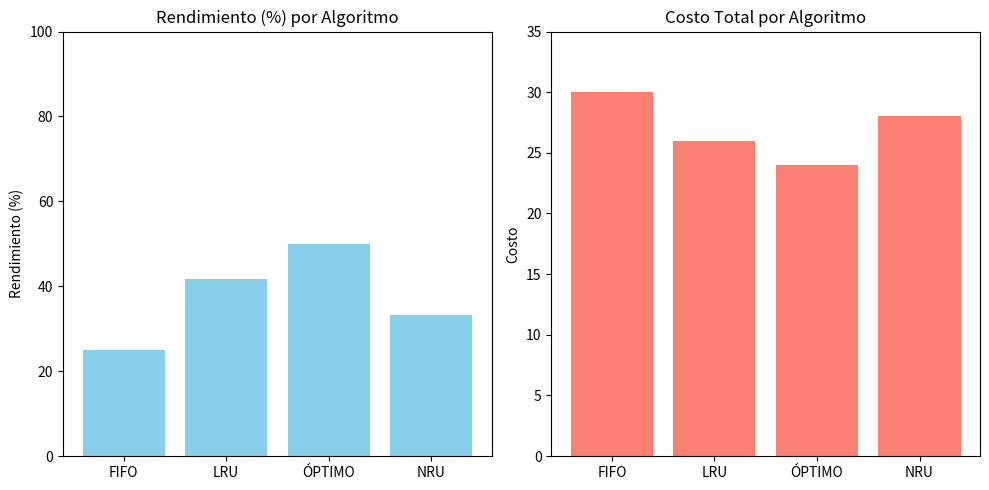

Here is the Python script that generated this plot:
#hol come stan


import random
from collections import deque
import matplotlib.pyplot as plt

def imprimir_metricas(nombre, fallos, total, resultados, costos):
    aciertos = total - fallos
    frecuencia = fallos / total
    rendimiento = 1 - frecuencia
    costo = fallos * 3 + aciertos * 1

    print(f"\n== {nombre} ==")
    print(f"Tiempo (Cantidad de Referencias): {total}")
    print(f"Número de Fallos: {fallos}")
    print(f"Frecuencia: {fallos}/{total} = {frecuencia:.2f}")
    print(f"Rendimiento: 1 - {frecuencia:.2f} = {rendimiento:.2f}")
    print(f"Rendimiento (%): {rendimiento * 100:.2f}%")
    print(f"Costo total: {fallos}*3 + {aciertos}*1 = {costo}")

    resultados[nombre] = rendimiento * 100
    costos[nombre] = costo

def fifo(reference_string, num_frames, resultados, costos):
    memory = deque()
    page_faults = 0
    for page in reference_string:
        if page not in memory:
            page_faults += 1
            if len(memory) >= num_frames:
                memory.popleft()
            memory.append(page)
    imprimir_metricas("FIFO", page_faults, len(reference_string), resultados, costos)

def lru(reference_string, num_frames, resultados, costos):
    memory = []
    page_faults = 0
    for page in reference_string:
        if page in memory:
            memory.remove(page)
        else:
            page_faults += 1
            if len(memory) >= num_frames:
                memory.pop(0)
        memory.append(page)
    imprimir_metricas("LRU", page_faults, len(reference_string), resultados, costos)

def optimal(reference_string, num_frames, resultados, costos):
    memory = []
    page_faults = 0
    for i in range(len(reference_string)):
        page = reference_string[i]
        if page not in memory:
            page_faults += 1
            if len(memory) < num_frames:
                memory.append(page)
            else:
                future = reference_string[i+1:]
                indices = [(p, future.index(p) if p in future else float('inf')) for p in memory]
                victim = max(indices, key=lambda x: x[1])[0]
                memory.remove(victim)
                memory.append(page)
    imprimir_metricas("ÓPTIMO", page_faults, len(reference_string), resultados, costos)

def nru(reference_string, num_frames, resultados, costos):
    random.seed(0)
    memory = {}
    page_faults = 0
    for page in reference_string:
        if page not in memory:
            page_faults += 1
            if len(memory) >= num_frames:
                classes = {0: [], 1: [], 2: [], 3: []}
                for p in memory:
                    r = memory[p]['R']
                    m = memory[p]['M']
                    clase = 2*r + m
                    classes[clase].append(p)
                for c in range(4):
                    if classes[c]:
                        victim = random.choice(classes[c])
                        del memory[victim]
                        break
            memory[page] = {'R': random.randint(0,1), 'M': random.randint(0,1)}
        else:
            memory[page]['R'] = 1
    imprimir_metricas("NRU", page_faults, len(reference_string), resultados, costos)

def graficar(resultados, costos):
    algoritmos = list(resultados.keys())
    rendimientos = list(resultados.values())
    costo_valores = list(costos.values())

    # Gráfico de Rendimiento
    plt.figure(figsize=(10,5))
    plt.subplot(1, 2, 1)
    plt.bar(algoritmos, rendimientos, color='skyblue')
    plt.title('Rendimiento (%) por Algoritmo')
    plt.ylabel('Rendimiento (%)')
    plt.ylim(0, 100)

    # Gráfico de Costo
    plt.subplot(1, 2, 2)
    plt.bar(algoritmos, costo_valores, color='salmon')
    plt.title('Costo Total por Algoritmo')
    plt.ylabel('Costo')
    plt.ylim(0, max(costo_valores) + 5)

    plt.tight_layout()
    plt.show()

# MAIN
if __name__ == "__main__":
    reference_string = [2, 3, 2, 1, 5, 2, 4, 5, 3, 2, 5, 2]
    num_frames = 3

    resultados = {}
    costos = {}

    fifo(reference_string, num_frames, resultados, costos)
    lru(reference_string, num_frames, resultados, costos)
    optimal(reference_string, num_frames, resultados, costos)
    nru(reference_string, num_frames, resultados, costos)

    graficar(resultados, costos)
